Run: headless pygame with SDL's dummy video driver; simulated clock (each Clock.tick advances the game by its frame time, no real sleeping); random seed 0; keys injected as events and as key.get_pressed() state; no mouse input.
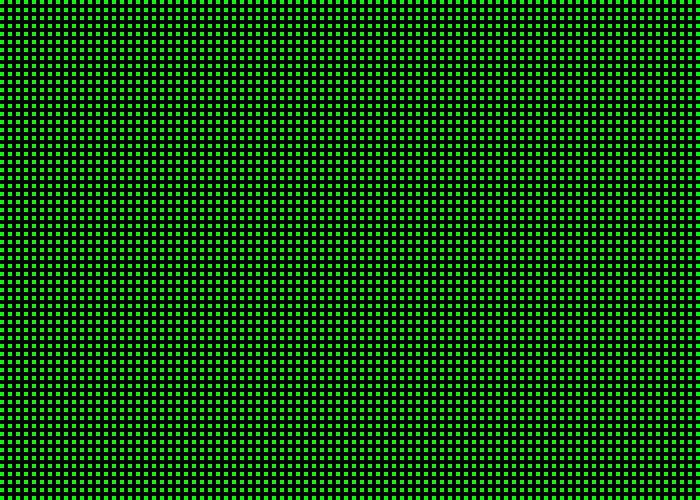
Frame 1 of 4 · flips 1–60 · no input
Frame 2 of 4 · flips 61–180 · tapped SPACE, RETURN · held RIGHT (→), D · screen unchanged from frame 1, image omitted
Frame 3 of 4 · flips 181–300 · held DOWN (↓), S · screen unchanged from frame 2, image omitted
Frame 4 of 4 · flips 301–420 · held LEFT (←), A, UP (↑), W · screen unchanged from frame 3, image omitted

The pygame program that drew these frames:

#!/usr/bin/env python3
# part_4.py
# Ryan Moore
# 11/15/2017

import pygame
 
# Define some colors
BLACK = (0, 0, 0)
WHITE = (255, 255, 255)
GREEN = (0, 255, 0)
RED = (255, 0, 0)
BLUE= (0, 0, 255)
PI = 3.141592653
 
pygame.init()
 
# Set the width and height of the screen [width, height]
size = (700, 500)
screen = pygame.display.set_mode(size)
 
pygame.display.set_caption("My Game")
 
# Loop until the user clicks the close button.
done = False 
clock = pygame.time.Clock()
 
while not done:
    
    for event in pygame.event.get():
        if event.type == pygame.QUIT:
            done = True    
    # background image.
    screen.fill(BLACK)
 
    # --- Go ahead and update the screen with what we've drawn.
    for y in range(0, 500, 8):
        for x in range(0, 700, 8):
            pygame.draw.rect(screen,GREEN,[x, y, 4, 4],0)
        print()
                    
    pygame.display.flip()
    # --- Limit to 60 frames per second
    clock.tick(60)
 
# Close the window and quit.
pygame.quit()
